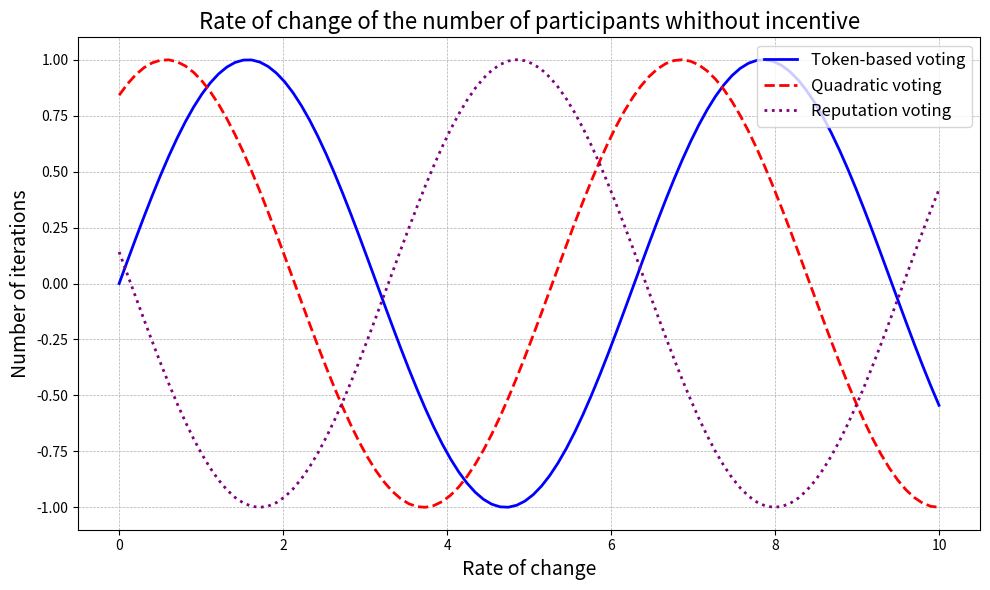

This chart was generated by the following Python code:
import numpy as np
import matplotlib.pyplot as plt

# Plot results:

TOKEN_BASED_W = []
QUAD_BASED_W = []
REP_BASED_W = []


TOKEN_BASED_REP = []
QUAD_BASED_REP = []
REP_BASED_REP = []

REP_BASED_PEN = []
QUAD_BASED_PEN = []
TOKEN_BASED_PEN = []


x = np.linspace(0, 10, 100)
y1 = np.sin(x)
y2 = np.sin(x + 1)
y3 = np.sin(x + 2)
y4 = np.sin(x + 3)

# Create the plot
plt.figure(figsize=(10, 6))
plt.plot(x, y1, label='Token-based voting', color='blue', linewidth=2, linestyle='-')
plt.plot(x, y2, label='Quadratic voting', color='red', linewidth=2, linestyle='--')
plt.plot(x, y4, label='Reputation voting', color='purple', linewidth=2, linestyle=':')

# Add title and labels
plt.title('Rate of change of the number of participants whithout incentive', fontsize=16)
plt.xlabel('Rate of change', fontsize=14)
plt.ylabel('Number of iterations', fontsize=14)

# Add legend
plt.legend(loc='upper right', fontsize=12)

# Add grid
plt.grid(True, which='both', linestyle='--', linewidth=0.5)

# Display the plot
plt.tight_layout()
plt.show()